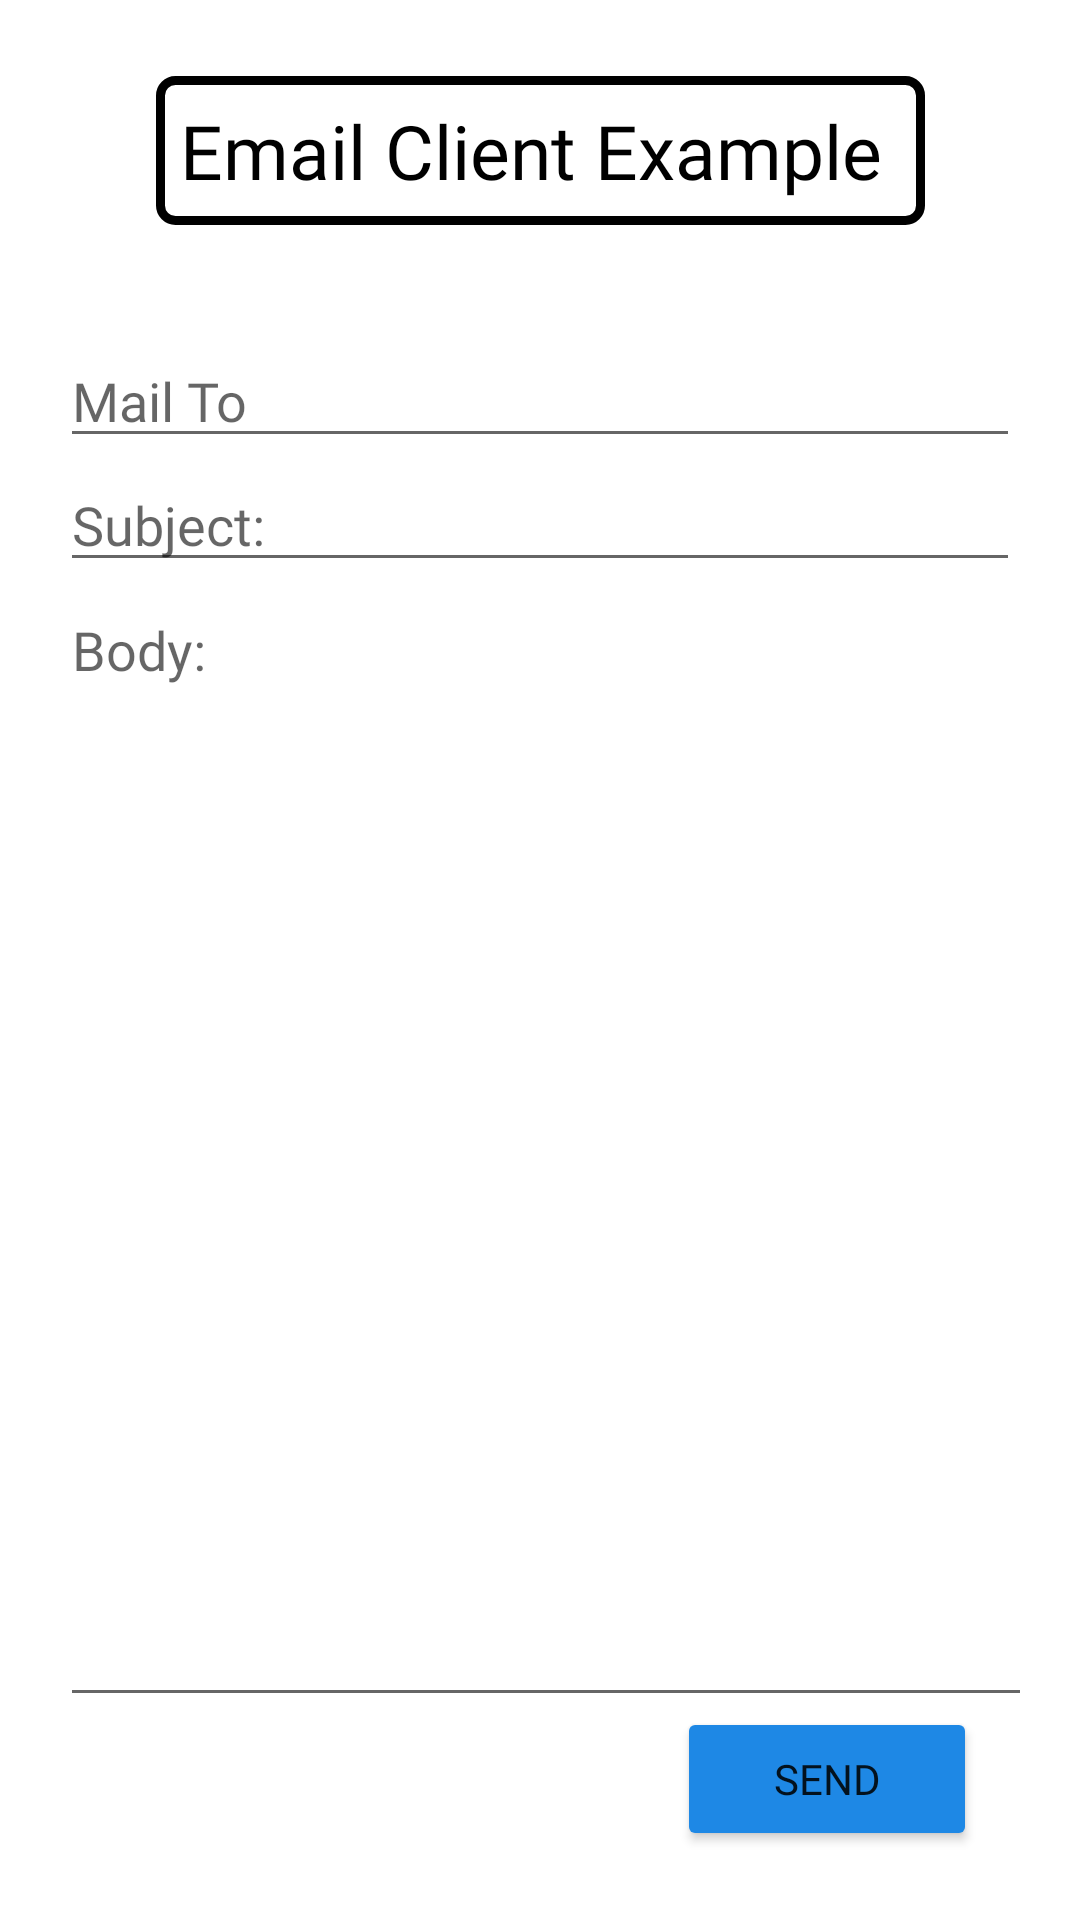

This screen was rendered from an Android layout file. Write that file and the resources it references.
<!-- AndroidManifest.xml: application theme Theme.CollegeAndroidPrograms -->
<!-- res/layout/activity_prac30_email_client_example.xml -->
<?xml version="1.0" encoding="utf-8"?>
<androidx.constraintlayout.widget.ConstraintLayout xmlns:android="http://schemas.android.com/apk/res/android"
    xmlns:app="http://schemas.android.com/apk/res-auto"
    xmlns:tools="http://schemas.android.com/tools"
    android:layout_width="match_parent"
    android:layout_height="match_parent"
    android:orientation="vertical"
    android:paddingLeft="20dp"
    android:paddingRight="20dp">

    <TextView
        android:id="@+id/tV1"
        android:layout_width="wrap_content"
        android:layout_height="wrap_content"
        android:layout_centerHorizontal="true"
        android:fontFamily="@font/secular_one"
        android:text="Email Client Example "
        android:background="@drawable/rectangle"
        android:paddingRight="8dp"
        android:paddingBottom="8dp"
        android:paddingLeft="8dp"
        android:paddingTop="8dp"
        android:textColor="@color/black"
        android:textSize="25sp"
        app:layout_constraintBottom_toBottomOf="parent"
        app:layout_constraintEnd_toEndOf="parent"
        app:layout_constraintStart_toStartOf="parent"
        app:layout_constraintTop_toTopOf="parent"
        app:layout_constraintVertical_bias="0.043" />

    <EditText
        android:id="@+id/textTo"
        android:layout_width="match_parent"
        android:layout_height="wrap_content"
        android:layout_marginTop="4dp"
        android:hint="Mail To"
        android:fontFamily="@font/secular_one"
        android:textColor="@color/black"
        app:layout_constraintBottom_toTopOf="@+id/textMessage"
        app:layout_constraintEnd_toEndOf="parent"
        app:layout_constraintHorizontal_bias="0.475"
        app:layout_constraintStart_toStartOf="parent"
        app:layout_constraintTop_toBottomOf="@+id/tV1"
        app:layout_constraintVertical_bias="0.438" />

    <EditText
        android:id="@+id/textSubject"
        android:layout_width="match_parent"
        android:layout_height="wrap_content"
        android:hint="Subject:"
        android:fontFamily="@font/secular_one"
        android:textColor="@color/black"
        app:layout_constraintBottom_toTopOf="@+id/textMessage"
        app:layout_constraintEnd_toEndOf="parent"
        app:layout_constraintHorizontal_bias="0.4"
        app:layout_constraintStart_toStartOf="parent"
        app:layout_constraintTop_toBottomOf="@+id/textTo"
        app:layout_constraintVertical_bias="0.363" />

    <EditText
        android:id="@+id/textMessage"
        android:layout_width="369dp"
        android:layout_height="378dp"
        android:layout_weight="1"
        android:fontFamily="@font/secular_one"
        android:gravity="top"
        android:hint="Body:"
        android:textColor="@color/black"
        app:layout_constraintBottom_toBottomOf="parent"
        app:layout_constraintEnd_toEndOf="parent"
        app:layout_constraintHorizontal_bias="0.0"
        app:layout_constraintStart_toStartOf="parent"
        app:layout_constraintTop_toBottomOf="@+id/tV1"
        app:layout_constraintVertical_bias="0.638" />

    <Button
        android:id="@+id/buttonSend"
        android:layout_width="100dp"
        android:layout_height="wrap_content"
        android:layout_gravity="right"
        android:layout_marginBottom="28dp"
        android:backgroundTint="#1E88E5"
        android:fontFamily="@font/secular_one"
        android:text="Send"
        app:layout_constraintBottom_toBottomOf="parent"
        app:layout_constraintEnd_toEndOf="parent"
        app:layout_constraintHorizontal_bias="0.935"
        app:layout_constraintStart_toStartOf="parent"
        app:layout_constraintTop_toBottomOf="@+id/textMessage"
        app:layout_constraintVertical_bias="0.409" />
</androidx.constraintlayout.widget.ConstraintLayout>
<!-- resources referenced by this layout -->
<resources>
  <color name="black">#FF000000</color>
  <!-- drawable rectangle (drawable) -->
  <?xml version="1.0" encoding="utf-8"?>
  <shape xmlns:android="http://schemas.android.com/apk/res/android"
      android:shape="rectangle" >
  
      
      <solid
          android:color="#00000000" >
      </solid>
  
      
      <stroke
          android:width="3dp"
          android:color="@color/black" >
      </stroke>
  
      
      <corners
          android:radius="5dp"   >
      </corners>
  
  </shape>
  <style name="Theme.CollegeAndroidPrograms" parent="Theme.MaterialComponents.Light.NoActionBar">
          
          <item name="colorPrimary">@color/purple_500</item>
          <item name="colorPrimaryVariant">@color/purple_700</item>
          <item name="colorOnPrimary">@color/white</item>
          
          <item name="colorSecondary">@color/teal_200</item>
          <item name="colorSecondaryVariant">@color/teal_700</item>
          <item name="colorOnSecondary">@color/black</item>
          
          <item name="android:statusBarColor" tools:targetApi="l">@color/black</item>
          
          <item name="color">@color/green</item>
      </style>
  <color name="purple_500">#FF6A5F</color>
  <color name="purple_700">#FF6A5F</color>
  <color name="white">#FFFFFFFF</color>
  <color name="teal_200">#0040FF</color>
  <color name="teal_700">#FF018786</color>
  <color name="green">#78FF00</color>
</resources>
